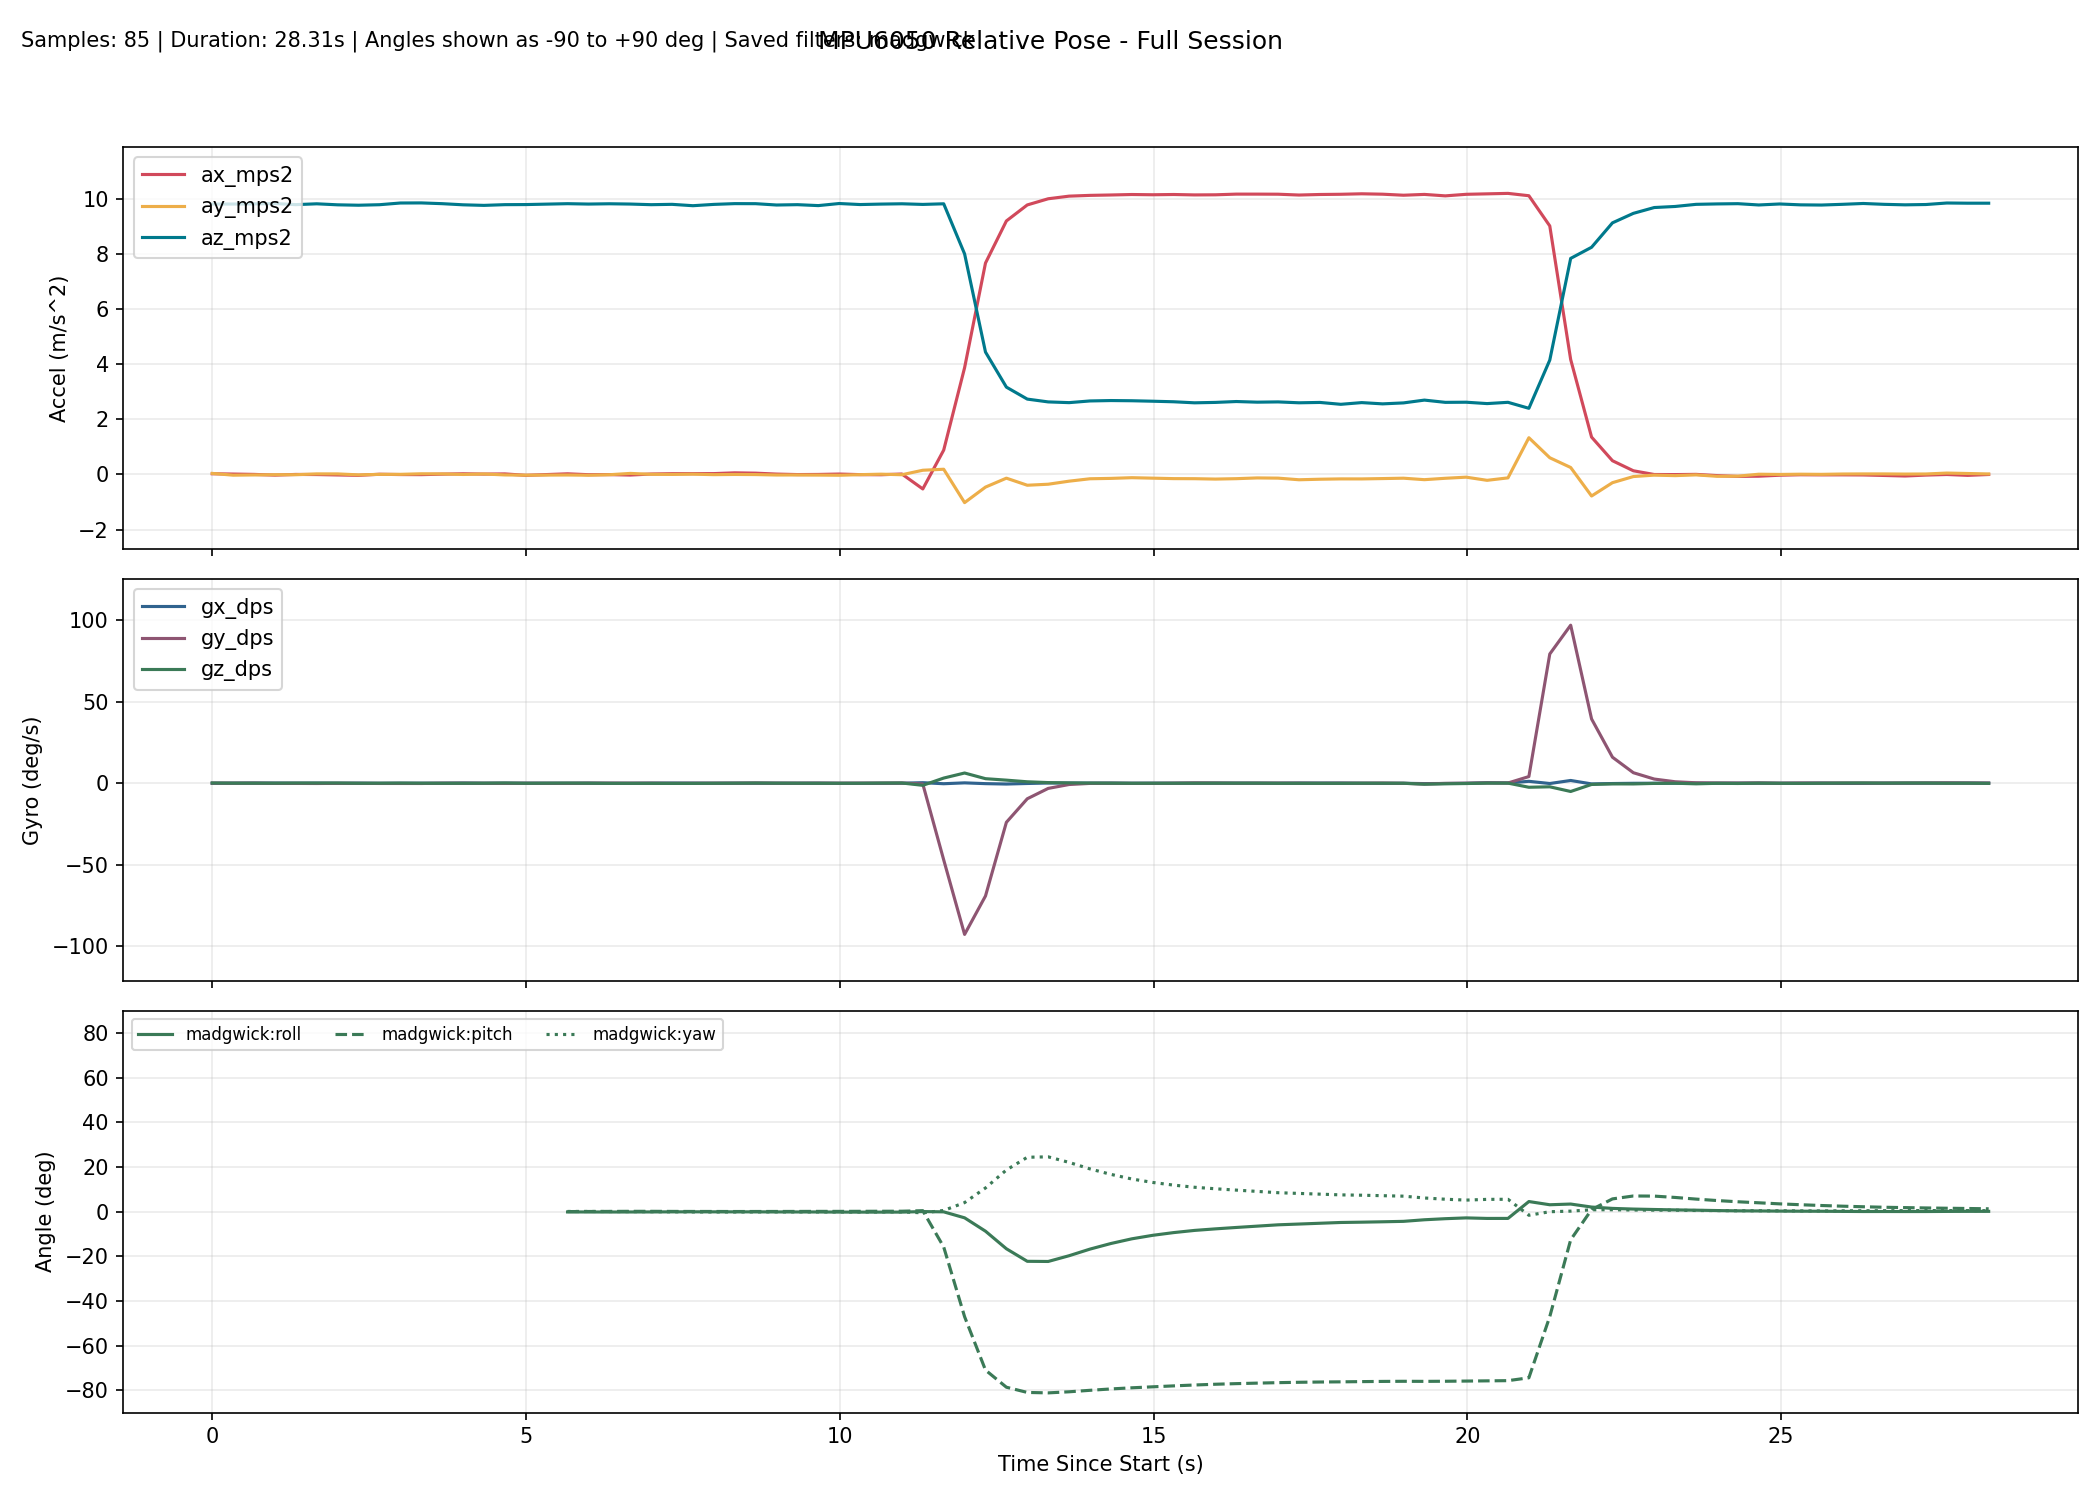

Values plotted in this chart, from the file beside it:
millis, time_s, phase, baseline_ready, ax_mps2, ay_mps2, az_mps2, gx_dps, gy_dps, gz_dps, none_roll_deg, none_pitch_deg, none_yaw_deg, complementary_roll_deg, complementary_pitch_deg, complementary_yaw_deg, kalman_roll_deg, kalman_pitch_deg, kalman_yaw_deg, mahony_roll_deg, mahony_pitch_deg, mahony_yaw_deg, madgwick_roll_deg, madgwick_pitch_deg
10306, 10.31, baseline, 0, 0.02514, 0.03891, 9.812, -0.07634, 0.03817, 0.1145, , , , , , , , , , , , , , 
10639, 10.64, baseline, 0, 0.01508, -0.02574, 9.812, 0.01985, -0.01679, 0.01832, , , , , , , , , , , , , , 
10972, 10.97, baseline, 0, 0.002442, -0.01712, 9.818, 0.08122, 0.02534, -0.001832, , , , , , , , , , , , , , 
11305, 11.3, baseline, 0, -0.02416, -0.009361, 9.83, 0.05997, -0.1364, 0.003847, , , , , , , , , , , , , , 
11638, 11.64, baseline, 0, 0.001109, -0.009131, 9.791, 0.005667, -0.1416, 0.0794, , , , , , , , , , , , , , 
11971, 11.97, baseline, 0, -0.003148, 0.02113, 9.821, 0.03891, -0.1849, 0.07756, , , , , , , , , , , , , , 
12304, 12.3, baseline, 0, -0.01778, 0.0203, 9.784, -0.04398, -0.1106, 0.1089, , , , , , , , , , , , , , 
12637, 12.64, baseline, 0, -0.03225, -0.0145, 9.769, 0.02363, -0.1084, -0.04347, , , , , , , , , , , , , , 
12971, 12.97, baseline, 0, 0.007929, 0.003177, 9.788, -0.06841, -0.167, -0.008227, , , , , , , , , , , , , , 
13304, 13.3, baseline, 0, -0.003293, 0.004503, 9.85, -0.0182, -0.1721, 0.05167, , , , , , , , , , , , , , 
13637, 13.64, baseline, 0, -0.006345, 0.02515, 9.853, -0.0256, -0.1834, -0.01597, , , , , , , , , , , , , , 
13970, 13.97, baseline, 0, 0.01111, 0.02047, 9.826, -0.01024, -0.0138, -0.05677, , , , , , , , , , , , , , 
14303, 14.3, baseline, 0, 0.02527, -0.000071, 9.784, 0.08751, -0.01926, -0.05935, , , , , , , , , , , , , , 
14636, 14.64, baseline, 0, 0.0137, 0.01757, 9.764, -0.02912, -0.05809, -0.005419, , , , , , , , , , , , , , 
14969, 14.97, baseline, 0, 0.02056, -0.01703, 9.79, 0.006673, -0.124, 0.1215, , , , , , , , , , , , , , 
15302, 15.3, baseline, 0, -0.03128, -0.02513, 9.793, -0.02481, -0.03128, -0.06132, , , , , , , , , , , , , , 
15635, 15.63, tracking, 1, 0.008318, -0.02406, 9.837, -0.1153, 0.08825, 0.07623, -0.1432, -0.04418, 0.03732, -0.1337, 0.0414, 0.03725, -0.2332, 0.1547, 0.03714, -0.1356, 0.04641, 0.03741, -0.132, 0.03175
15968, 15.97, tracking, 1, 0.02416, -0.01932, 9.825, -0.05069, -0.1067, 0.0763, -0.1157, -0.1366, 0.06282, -0.1585, 0.008385, 0.06274, -0.2551, 0.09402, 0.06265, -0.1614, 0.007572, 0.06293, -0.1586, -0.001043
16301, 16.3, tracking, 1, -0.008294, -0.02748, 9.812, 0.002626, 0.02145, -0.01528, -0.1635, 0.0527, 0.05771, -0.1718, 0.04492, 0.05761, -0.2704, 0.1315, 0.0575, -0.1731, 0.04931, 0.05781, -0.1702, 0.03834
16634, 16.63, tracking, 1, -0.005472, -0.009196, 9.822, -0.08139, 0.04522, -0.1023, -0.05672, 0.03619, 0.0236, -0.1908, 0.08014, 0.02345, -0.2674, 0.1583, 0.02339, -0.1932, 0.08918, 0.02364, -0.1941, 0.0781
16967, 16.97, tracking, 1, -0.02158, 0.03834, 9.812, -0.07378, 0.01809, -0.1096, 0.2208, 0.1303, -0.01292, -0.1633, 0.1165, -0.0132, -0.1731, 0.1972, -0.01318, -0.1611, 0.129, -0.01299, -0.1753, 0.116
17300, 17.3, tracking, 1, 0.01651, 0.005639, 9.789, 0.007130, 0.02098, -0.108, 0.02993, -0.09235, -0.04883, -0.1456, 0.1148, -0.04915, -0.1319, 0.1579, -0.04907, -0.1393, 0.1261, -0.04897, -0.1575, 0.1202
17633, 17.63, tracking, 1, 0.02887, 0.001178, 9.801, 0.07613, -0.09237, -0.1485, 0.003811, -0.1645, -0.09831, -0.115, 0.07047, -0.09852, -0.0919, 0.0738, -0.09839, -0.1025, 0.07396, -0.09835, -0.1226, 0.07651
17966, 17.97, tracking, 1, 0.0295, 0.01089, 9.752, 0.03045, -0.03695, -0.1373, 0.06088, -0.1691, -0.144, -0.09337, 0.04779, -0.1442, -0.05723, 0.01889, -0.144, -0.07752, 0.04818, -0.1441, -0.1, 0.05647
18299, 18.3, tracking, 1, 0.0312, -0.006779, 9.799, -0.04736, 0.003541, -0.05033, -0.04272, -0.1781, -0.1608, -0.1125, 0.03866, -0.1609, -0.08161, -0.01796, -0.1607, -0.09985, 0.03871, -0.1608, -0.1201, 0.05142
18632, 18.63, tracking, 1, 0.05917, 0.000521, 9.827, -0.000624, 0.01058, -0.001811, -0.000046, -0.3407, -0.1614, -0.1091, 0.008530, -0.1615, -0.07752, -0.09551, -0.1612, -0.09579, 0.006111, -0.1614, -0.1163, 0.02776
18965, 18.96, tracking, 1, 0.04737, -0.003742, 9.825, -0.03231, 0.09125, 0.0863, -0.0249, -0.272, -0.1326, -0.119, 0.01612, -0.1328, -0.09045, -0.1179, -0.1324, -0.1071, 0.0173, -0.1326, -0.1268, 0.04334
19298, 19.3, tracking, 1, 0.01392, -0.01981, 9.777, -0.04041, 0.004440, 0.007038, -0.1192, -0.07732, -0.1303, -0.1437, 0.02715, -0.1304, -0.1316, -0.09761, -0.1301, -0.1349, 0.03009, -0.1303, -0.1511, 0.05381
19631, 19.63, tracking, 1, -0.003770, -0.01762, 9.789, -0.0299, -0.01654, -0.02467, -0.1062, 0.02632, -0.1385, -0.1599, 0.04611, -0.1387, -0.158, -0.0515, -0.1384, -0.1524, 0.05099, -0.1385, -0.167, 0.06967
19964, 19.96, tracking, 1, 0.000647, -0.02249, 9.756, 0.001779, 0.02544, -0.06025, -0.1352, 0.000454, -0.1586, -0.169, 0.0702, -0.1588, -0.1801, -0.009578, -0.1585, -0.1613, 0.07805, -0.1586, -0.1742, 0.09392
20297, 20.3, tracking, 1, 0.01534, -0.02875, 9.831, -0.1138, -0.008143, -0.05158, -0.1706, -0.08516, -0.1758, -0.2148, 0.06832, -0.1759, -0.2355, -0.009717, -0.1757, -0.2131, 0.07516, -0.1757, -0.2235, 0.09235
20630, 20.63, tracking, 1, -0.006074, -0.006831, 9.794, -0.0959, 0.03338, -0.04811, -0.04305, 0.03978, -0.1918, -0.2295, 0.09721, -0.192, -0.2324, 0.03835, -0.1918, -0.2291, 0.1074, -0.1919, -0.2434, 0.1214
20963, 20.96, tracking, 1, -0.01033, 0.01056, 9.81, -0.07958, 0.02709, 0.07236, 0.05856, 0.06459, -0.1677, -0.2221, 0.1239, -0.1681, -0.1906, 0.08218, -0.1678, -0.22, 0.1364, -0.1679, -0.2416, 0.148
21296, 21.3, tracking, 1, 0.0167, -0.009784, 9.821, -0.01351, 0.07038, 0.116, -0.06016, -0.09315, -0.1291, -0.2149, 0.1351, -0.1295, -0.1747, 0.07772, -0.1291, -0.2102, 0.1488, -0.1293, -0.2337, 0.1646
21629, 21.63, tracking, 1, -0.5256, 0.153, 9.799, 0.306, -0.5031, -1.318, 0.8916, 3.074, -0.5683, 0.02381, 0.4561, -0.5722, 0.2015, 0.9052, -0.5696, 0.06015, 0.4946, -0.5677, 0.003755, 0.4085
21962, 21.96, tracking, 1, 0.8837, 0.1894, 9.821, -0.331, -47.03, 3.141, 1.102, -5.136, 0.2585, -0.03754, -13.67, 0.4901, 0.4098, -11.67, 0.498, -0.03176, -15.96, 0.4761, -0.1172, -15.85
22295, 22.3, tracking, 1, 3.874, -1.021, 8.003, 0.2019, -92.74, 6.244, -7.276, -25.64, 1.985, -2.375, -41.69, 3.434, -1.872, -36.9, 2.628, -3.03, -47.55, 4.155, -2.795, -47.07
22628, 22.63, tracking, 1, 7.671, -0.4585, 4.441, -0.2811, -69.16, 2.763, -5.899, -59.8, 7.622, -5.988, -63.86, 7.729, -3.474, -58.84, 3.63, -9.799, -71.98, 11.52, -8.782, -70.97
22961, 22.96, tracking, 1, 9.199, -0.1342, 3.169, -0.5246, -23.99, 1.866, -2.431, -70.97, 11.43, -9.268, -71.55, 12.35, -3.727, -67.08, 4.315, -18.34, -79.44, 20.25, -16.65, -78.64
23294, 23.29, tracking, 1, 9.78, -0.3909, 2.735, -0.1824, -9.549, 0.8608, -8.143, -74.22, 12.97, -11.61, -74.53, 15.34, -5.516, -70.65, 4.644, -23.8, -81.47, 25.81, -22.26, -80.98
23627, 23.63, tracking, 1, 10, -0.3542, 2.633, 0.1011, -3.201, 0.3626, -7.671, -75.12, 14.03, -12.09, -75.46, 16.66, -6.688, -72.12, 4.787, -22.78, -81.41, 24.92, -22.34, -81.18
23960, 23.96, tracking, 1, 10.1, -0.2433, 2.606, 0.08166, -0.8134, 0.1634, -5.341, -75.46, 14.39, -11.43, -75.65, 17.09, -6.856, -72.84, 4.854, -19.26, -80.71, 21.48, -19.77, -80.69
24293, 24.29, tracking, 1, 10.13, -0.1559, 2.668, 0.02808, -0.133, 0.08367, -3.352, -75.21, 14.52, -10.33, -75.59, 17.21, -6.313, -73.23, 4.889, -15.69, -79.87, 17.98, -16.8, -80.03
24626, 24.63, tracking, 1, 10.14, -0.1424, 2.682, 0.05704, -0.06235, 0.005987, -3.047, -75.16, 14.53, -9.246, -75.51, 17.21, -5.704, -73.56, 4.897, -12.89, -79.13, 15.25, -14.29, -79.41
24960, 24.96, tracking, 1, 10.16, -0.1169, 2.675, -0.02757, -0.1257, -0.06173, -2.511, -75.23, 14.46, -8.207, -75.48, 17.14, -5.02, -73.91, 4.884, -10.66, -78.52, 13.05, -12.19, -78.9
25293, 25.29, tracking, 1, 10.15, -0.134, 2.658, -0.001867, -0.1327, -0.04301, -2.895, -75.3, 14.41, -7.398, -75.47, 17.1, -4.548, -74.23, 4.877, -9.088, -78.02, 11.5, -10.63, -78.46
25626, 25.63, tracking, 1, 10.16, -0.1509, 2.638, -0.02365, -0.002708, -0.04011, -3.283, -75.42, 14.36, -6.763, -75.44, 17.04, -4.278, -74.52, 4.869, -7.939, -77.57, 10.37, -9.411, -78.04
25959, 25.96, tracking, 1, 10.14, -0.1534, 2.6, 0.01344, 0.1546, -0.02062, -3.384, -75.6, 14.32, -6.234, -75.39, 16.99, -4.08, -74.77, 4.868, -7.058, -77.17, 9.507, -8.433, -77.65
26292, 26.29, tracking, 1, 10.15, -0.1673, 2.615, 0.009957, 0.0985, 0.01465, -3.669, -75.52, 14.33, -5.873, -75.35, 17, -4.014, -74.97, 4.878, -6.473, -76.84, 8.94, -7.738, -77.31
26625, 26.62, tracking, 1, 10.17, -0.1528, 2.647, 0.03604, -0.02472, 0.005861, -3.311, -75.39, 14.34, -5.508, -75.34, 17.01, -3.852, -75.13, 4.883, -5.936, -76.58, 8.429, -7.108, -77.04
26958, 26.96, tracking, 1, 10.17, -0.1254, 2.623, 0.005257, 0.01301, 0.0115, -2.744, -75.52, 14.36, -5.126, -75.34, 17.02, -3.565, -75.27, 4.891, -5.419, -76.37, 7.929, -6.516, -76.81
27291, 27.29, tracking, 1, 10.17, -0.1331, 2.633, -0.01164, 0.03269, -0.07326, -2.902, -75.46, 14.26, -4.736, -75.32, 16.92, -3.394, -75.36, 4.869, -4.916, -76.18, 7.429, -5.924, -76.6
27624, 27.62, tracking, 1, 10.14, -0.1922, 2.601, 0.06863, 0.01765, -0.08427, -4.235, -75.57, 14.14, -4.573, -75.33, 16.81, -3.658, -75.46, 4.843, -4.697, -76.05, 7.233, -5.579, -76.43
27957, 27.96, tracking, 1, 10.16, -0.1728, 2.614, 0.07325, -0.0708, -0.08867, -3.79, -75.54, 14.03, -4.368, -75.36, 16.7, -3.752, -75.54, 4.816, -4.444, -75.96, 7.004, -5.226, -76.31
28290, 28.29, tracking, 1, 10.17, -0.1607, 2.546, 0.06594, -0.000839, -0.1042, -3.62, -75.91, 13.89, -4.15, -75.41, 16.57, -3.789, -75.69, 4.785, -4.184, -75.93, 6.764, -4.88, -76.24
28623, 28.62, tracking, 1, 10.18, -0.1616, 2.607, -0.05607, -0.01866, -0.009607, -3.554, -75.61, 13.88, -4.091, -75.42, 16.55, -3.83, -75.71, 4.783, -4.122, -75.85, 6.685, -4.74, -76.13
28956, 28.96, tracking, 1, 10.17, -0.149, 2.562, -0.114, 0.07498, -0.0359, -3.338, -75.83, 13.83, -3.99, -75.44, 16.5, -3.811, -75.76, 4.772, -4.013, -75.8, 6.539, -4.568, -76.04
29289, 29.29, tracking, 1, 10.13, -0.1354, 2.597, -0.07309, -0.08909, -0.03726, -2.993, -75.6, 13.78, -3.851, -75.46, 16.46, -3.677, -75.76, 4.76, -3.862, -75.77, 6.367, -4.373, -75.99
29622, 29.62, tracking, 1, 10.16, -0.1888, 2.698, -0.2491, -0.4982, -0.6195, -4.011, -75.09, 12.98, -3.328, -75.53, 15.68, -3.918, -75.69, 4.553, -3.24, -75.81, 5.635, -3.665, -76.02
29955, 29.95, tracking, 1, 10.11, -0.1384, 2.617, -0.1867, -0.126, -0.3806, -3.035, -75.46, 12.5, -2.953, -75.54, 15.18, -3.796, -75.63, 4.426, -2.817, -75.77, 5.134, -3.182, -75.97
... 26 more rows
